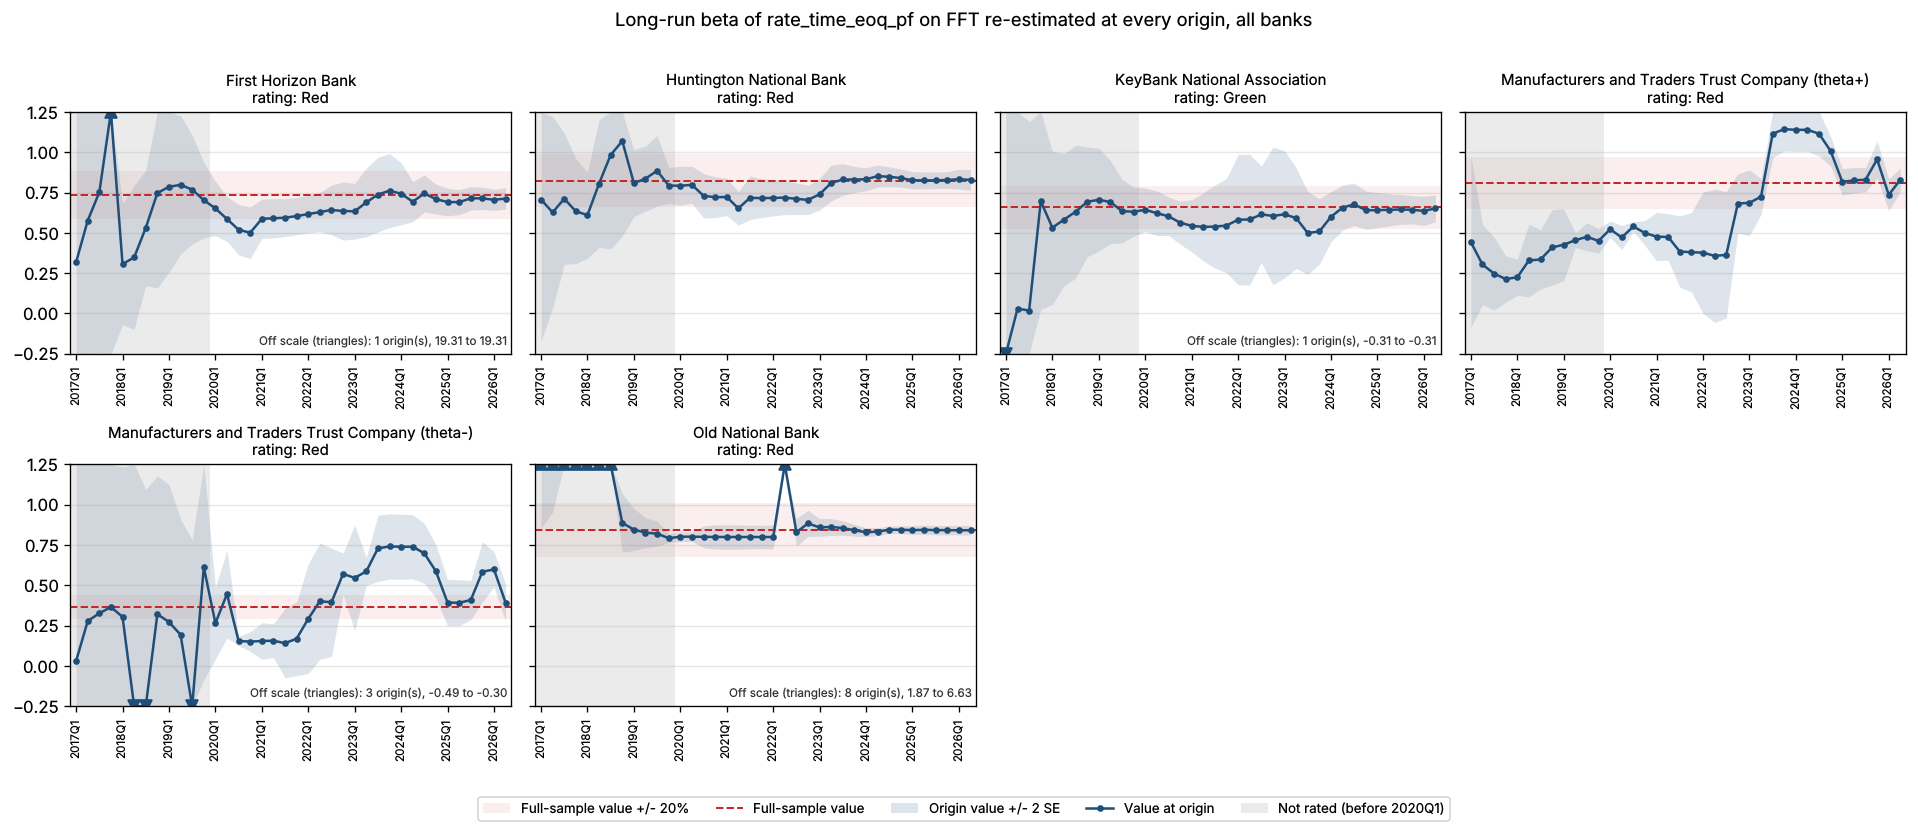

The file beside this chart, header and first rows:
bank_name, test_name, IC/selected lag, trend type, origin, param, n_obs, beta, beta_se, beta_p, lambda, lambda_neg, full_sample_beta, dev, abs_dev_share, abs_dev_se
First Horizon Bank, EG_LongRun, AIC / ADF lag=1, ECM lag=4, c (constant), 2017Q1, FFT, 16, 0.3181, 0.5435, 0.5702, -0.1753, -0.1753, 0.7339, -0.4159, 0.5666, 0.7652
First Horizon Bank, EG_LongRun, AIC / ADF lag=1, ECM lag=4, c (constant), 2017Q2, FFT, 17, 0.5764, 0.4903, 0.2625, -0.1695, -0.1695, 0.7339, -0.1575, 0.2146, 0.3213
First Horizon Bank, EG_LongRun, AIC / ADF lag=1, ECM lag=4, c (constant), 2017Q3, FFT, 18, 0.7518, 0.4981, 0.1551, -0.1622, -0.1622, 0.7339, 0.01787, 0.02434, 0.03587
First Horizon Bank, EG_LongRun, AIC / ADF lag=1, ECM lag=4, c (constant), 2017Q4, FFT, 19, 19.31, 309.6, 0.9512, -0.008684, -0.008684, 0.7339, 18.57, 25.3, 0.05998
First Horizon Bank, EG_LongRun, AIC / ADF lag=1, ECM lag=4, c (constant), 2018Q1, FFT, 20, 0.3064, 0.1881, 0.1242, -0.5149, -0.5149, 0.7339, -0.4275, 0.5825, 2.272
First Horizon Bank, EG_LongRun, AIC / ADF lag=1, ECM lag=4, c (constant), 2018Q2, FFT, 21, 0.3479, 0.2225, 0.1375, -0.4685, -0.4685, 0.7339, -0.386, 0.526, 1.735
First Horizon Bank, EG_LongRun, AIC / ADF lag=1, ECM lag=4, c (constant), 2018Q3, FFT, 22, 0.5311, 0.1792, 0.008692, -0.4382, -0.4382, 0.7339, -0.2029, 0.2764, 1.133
First Horizon Bank, EG_LongRun, AIC / ADF lag=1, ECM lag=4, c (constant), 2018Q4, FFT, 23, 0.747, 0.2942, 0.02058, -0.3171, -0.3171, 0.7339, 0.01304, 0.01777, 0.04433
First Horizon Bank, EG_LongRun, AIC / ADF lag=1, ECM lag=4, c (constant), 2019Q1, FFT, 24, 0.7859, 0.2654, 0.008026, -0.3001, -0.3001, 0.7339, 0.05197, 0.07081, 0.1958
First Horizon Bank, EG_LongRun, AIC / ADF lag=1, ECM lag=4, c (constant), 2019Q2, FFT, 25, 0.7977, 0.2143, 0.001346, -0.2963, -0.2963, 0.7339, 0.0638, 0.08693, 0.2977
First Horizon Bank, EG_LongRun, AIC / ADF lag=1, ECM lag=4, c (constant), 2019Q3, FFT, 26, 0.7683, 0.1688, 0.0001735, -0.3132, -0.3132, 0.7339, 0.03431, 0.04674, 0.2033
First Horizon Bank, EG_LongRun, AIC / ADF lag=1, ECM lag=4, c (constant), 2019Q4, FFT, 27, 0.7031, 0.1172, 4.902240295812322e-06, -0.352, -0.352, 0.7339, -0.03087, 0.04206, 0.2633
First Horizon Bank, EG_LongRun, AIC / ADF lag=1, ECM lag=4, c (constant), 2020Q1, FFT, 28, 0.6518, 0.08447, 7.931755491371954e-08, -0.3835, -0.3835, 0.7339, -0.08217, 0.112, 0.9727
First Horizon Bank, EG_LongRun, AIC / ADF lag=1, ECM lag=4, c (constant), 2020Q2, FFT, 29, 0.586, 0.06944, 1.212472648185507e-08, -0.3992, -0.3992, 0.7339, -0.148, 0.2016, 2.131
First Horizon Bank, EG_LongRun, AIC / ADF lag=1, ECM lag=4, c (constant), 2020Q3, FFT, 30, 0.5194, 0.07833, 6.003865282691988e-07, -0.403, -0.403, 0.7339, -0.2146, 0.2923, 2.739
First Horizon Bank, EG_LongRun, AIC / ADF lag=1, ECM lag=4, c (constant), 2020Q4, FFT, 31, 0.501, 0.08007, 1.2737380177501357e-06, -0.3738, -0.3738, 0.7339, -0.233, 0.3174, 2.909
First Horizon Bank, EG_LongRun, AIC / ADF lag=1, ECM lag=4, c (constant), 2021Q1, FFT, 32, 0.5873, 0.06104, 3.2238937215059783e-10, -0.5135, -0.5135, 0.7339, -0.1466, 0.1998, 2.402
First Horizon Bank, EG_LongRun, AIC / ADF lag=1, ECM lag=4, c (constant), 2021Q2, FFT, 33, 0.5903, 0.06106, 2.02460747488657e-10, -0.5111, -0.5111, 0.7339, -0.1437, 0.1958, 2.353
First Horizon Bank, EG_LongRun, AIC / ADF lag=1, ECM lag=4, c (constant), 2021Q3, FFT, 34, 0.5941, 0.05883, 5.2843392549712016e-11, -0.5068, -0.5068, 0.7339, -0.1398, 0.1905, 2.377
First Horizon Bank, EG_LongRun, AIC / ADF lag=1, ECM lag=4, c (constant), 2021Q4, FFT, 35, 0.6042, 0.05757, 1.4711983336446568e-11, -0.4946, -0.4946, 0.7339, -0.1298, 0.1768, 2.254
First Horizon Bank, EG_LongRun, AIC / ADF lag=1, ECM lag=4, c (constant), 2022Q1, FFT, 36, 0.6167, 0.05863, 9.436008202421894e-12, -0.4796, -0.4796, 0.7339, -0.1172, 0.1597, 1.999
First Horizon Bank, EG_LongRun, AIC / ADF lag=1, ECM lag=4, c (constant), 2022Q2, FFT, 37, 0.6288, 0.06074, 9.665971002586992e-12, -0.4646, -0.4646, 0.7339, -0.1052, 0.1433, 1.732
First Horizon Bank, EG_LongRun, AIC / ADF lag=1, ECM lag=4, c (constant), 2022Q3, FFT, 38, 0.6423, 0.0766, 1.0956059479033143e-09, -0.398, -0.398, 0.7339, -0.09167, 0.1249, 1.197
First Horizon Bank, EG_LongRun, AIC / ADF lag=1, ECM lag=4, c (constant), 2022Q4, FFT, 39, 0.6355, 0.09003, 3.759911498770646e-08, -0.3398, -0.3398, 0.7339, -0.09844, 0.1341, 1.093
First Horizon Bank, EG_LongRun, AIC / ADF lag=1, ECM lag=4, c (constant), 2023Q1, FFT, 40, 0.6338, 0.08642, 1.4222626482671164e-08, -0.3385, -0.3385, 0.7339, -0.1001, 0.1364, 1.159
First Horizon Bank, EG_LongRun, AIC / ADF lag=1, ECM lag=4, c (constant), 2023Q2, FFT, 41, 0.6892, 0.1065, 1.6384914260263036e-07, -0.3123, -0.3123, 0.7339, -0.04479, 0.06102, 0.4206
First Horizon Bank, EG_LongRun, AIC / ADF lag=1, ECM lag=4, c (constant), 2023Q3, FFT, 42, 0.7373, 0.1157, 1.956758010663075e-07, -0.2913, -0.2913, 0.7339, 0.003305, 0.004502, 0.02857
First Horizon Bank, EG_LongRun, AIC / ADF lag=1, ECM lag=4, c (constant), 2023Q4, FFT, 43, 0.762, 0.1149, 7.78190047970664e-08, -0.3036, -0.3036, 0.7339, 0.02809, 0.03827, 0.2444
First Horizon Bank, EG_LongRun, AIC / ADF lag=1, ECM lag=4, c (constant), 2024Q1, FFT, 44, 0.7426, 0.09587, 2.072769250591527e-09, -0.3093, -0.3093, 0.7339, 0.008671, 0.01181, 0.09044
First Horizon Bank, EG_LongRun, AIC / ADF lag=1, ECM lag=4, c (constant), 2024Q2, FFT, 45, 0.6933, 0.06234, 8.264836235723837e-14, -0.331, -0.331, 0.7339, -0.04063, 0.05536, 0.6517
First Horizon Bank, EG_LongRun, AIC / ADF lag=1, ECM lag=4, c (constant), 2024Q3, FFT, 46, 0.7444, 0.05713, 3.638566500581076e-16, -0.3113, -0.3113, 0.7339, 0.01047, 0.01426, 0.1832
First Horizon Bank, EG_LongRun, AIC / ADF lag=1, ECM lag=4, c (constant), 2024Q4, FFT, 47, 0.7092, 0.04641, 9.291729253852617e-19, -0.3261, -0.3261, 0.7339, -0.02476, 0.03374, 0.5335
First Horizon Bank, EG_LongRun, AIC / ADF lag=1, ECM lag=4, c (constant), 2025Q1, FFT, 48, 0.6913, 0.04238, 4.960991473734261e-20, -0.3342, -0.3342, 0.7339, -0.04263, 0.05808, 1.006
First Horizon Bank, EG_LongRun, AIC / ADF lag=1, ECM lag=4, c (constant), 2025Q2, FFT, 49, 0.6908, 0.0389, 1.0994752151438465e-21, -0.3346, -0.3346, 0.7339, -0.04319, 0.05885, 1.11
First Horizon Bank, EG_LongRun, AIC / ADF lag=1, ECM lag=4, c (constant), 2025Q3, FFT, 50, 0.7141, 0.0363, 9.867128655056648e-24, -0.3365, -0.3365, 0.7339, -0.01982, 0.027, 0.546
First Horizon Bank, EG_LongRun, AIC / ADF lag=1, ECM lag=4, c (constant), 2025Q4, FFT, 51, 0.7142, 0.03455, 6.35481925075393e-25, -0.3365, -0.3365, 0.7339, -0.0197, 0.02684, 0.5702
First Horizon Bank, EG_LongRun, AIC / ADF lag=1, ECM lag=4, c (constant), 2026Q1, FFT, 52, 0.7052, 0.03292, 6.825081014504696e-26, -0.3434, -0.3434, 0.7339, -0.02875, 0.03917, 0.8732
First Horizon Bank, EG_LongRun, AIC / ADF lag=1, ECM lag=4, c (constant), 2026Q2, FFT, 53, 0.7127, 0.03295, 2.1433896628031307e-26, -0.337, -0.337, 0.7339, -0.02129, 0.02901, 0.6461
Huntington National Bank, EG_ShortRun, BIC / ADF lag=0, ECM lag=0, ct (constant + trend), 2017Q1, FFT, 19, 0.7068, 0.4388, 0.1281, -0.3118, -0.3118, 0.8245, -0.1177, 0.1428, 0.2683
Huntington National Bank, EG_ShortRun, BIC / ADF lag=0, ECM lag=0, ct (constant + trend), 2017Q2, FFT, 20, 0.6271, 0.2968, 0.05068, -0.2801, -0.2801, 0.8245, -0.1974, 0.2394, 0.665
Huntington National Bank, EG_ShortRun, BIC / ADF lag=0, ECM lag=0, ct (constant + trend), 2017Q3, FFT, 21, 0.712, 0.2037, 0.002777, -0.3134, -0.3134, 0.8245, -0.1126, 0.1365, 0.5525
Huntington National Bank, EG_ShortRun, BIC / ADF lag=0, ECM lag=0, ct (constant + trend), 2017Q4, FFT, 22, 0.6337, 0.1622, 0.001034, -0.3024, -0.3024, 0.8245, -0.1909, 0.2315, 1.177
Huntington National Bank, EG_ShortRun, BIC / ADF lag=0, ECM lag=0, ct (constant + trend), 2018Q1, FFT, 23, 0.6103, 0.1335, 0.0002077, -0.3071, -0.3071, 0.8245, -0.2142, 0.2598, 1.605
Huntington National Bank, EG_ShortRun, BIC / ADF lag=0, ECM lag=0, ct (constant + trend), 2018Q2, FFT, 24, 0.8056, 0.198, 0.0005989, -0.3106, -0.3106, 0.8245, -0.0189, 0.02292, 0.09544
Huntington National Bank, EG_ShortRun, BIC / ADF lag=0, ECM lag=0, ct (constant + trend), 2018Q3, FFT, 25, 0.9834, 0.2918, 0.002892, -0.2501, -0.2501, 0.8245, 0.1589, 0.1927, 0.5445
Huntington National Bank, EG_ShortRun, BIC / ADF lag=0, ECM lag=0, ct (constant + trend), 2018Q4, FFT, 26, 1.07, 0.2944, 0.001468, -0.2203, -0.2203, 0.8245, 0.2452, 0.2973, 0.8328
Huntington National Bank, EG_ShortRun, BIC / ADF lag=0, ECM lag=0, ct (constant + trend), 2019Q1, FFT, 27, 0.8082, 0.1035, 6.464703224113778e-08, -0.3407, -0.3407, 0.8245, -0.01636, 0.01984, 0.1581
Huntington National Bank, EG_ShortRun, BIC / ADF lag=0, ECM lag=0, ct (constant + trend), 2019Q2, FFT, 28, 0.8365, 0.1012, 1.7638114940212533e-08, -0.3278, -0.3278, 0.8245, 0.01198, 0.01453, 0.1184
Huntington National Bank, EG_ShortRun, BIC / ADF lag=0, ECM lag=0, ct (constant + trend), 2019Q3, FFT, 29, 0.8855, 0.1096, 1.9727049912218013e-08, -0.2778, -0.2778, 0.8245, 0.06095, 0.07392, 0.5559
Huntington National Bank, EG_ShortRun, BIC / ADF lag=0, ECM lag=0, ct (constant + trend), 2019Q4, FFT, 30, 0.7935, 0.05588, 9.21259915586785e-14, -0.504, -0.504, 0.8245, -0.03098, 0.03757, 0.5544
Huntington National Bank, EG_ShortRun, BIC / ADF lag=0, ECM lag=0, ct (constant + trend), 2020Q1, FFT, 31, 0.7923, 0.06083, 3.7203947719156273e-13, -0.4597, -0.4597, 0.8245, -0.03219, 0.03904, 0.5292
Huntington National Bank, EG_ShortRun, BIC / ADF lag=0, ECM lag=0, ct (constant + trend), 2020Q2, FFT, 32, 0.7979, 0.05709, 3.769132535057411e-14, -0.4804, -0.4804, 0.8245, -0.02665, 0.03232, 0.4668
Huntington National Bank, EG_ShortRun, BIC / ADF lag=0, ECM lag=0, ct (constant + trend), 2020Q3, FFT, 33, 0.7302, 0.06882, 1.6911276975241095e-11, -0.4006, -0.4006, 0.8245, -0.09429, 0.1144, 1.37
Huntington National Bank, EG_ShortRun, BIC / ADF lag=0, ECM lag=0, ct (constant + trend), 2020Q4, FFT, 34, 0.7211, 0.0634, 2.104072874382064e-12, -0.3986, -0.3986, 0.8245, -0.1034, 0.1254, 1.631
Huntington National Bank, EG_ShortRun, BIC / ADF lag=0, ECM lag=0, ct (constant + trend), 2021Q1, FFT, 35, 0.7227, 0.05794, 1.280427772613551e-13, -0.3983, -0.3983, 0.8245, -0.1018, 0.1235, 1.758
Huntington National Bank, EG_ShortRun, BIC / ADF lag=0, ECM lag=0, ct (constant + trend), 2021Q2, FFT, 36, 0.6521, 0.05198, 6.751507731984374e-14, -0.4274, -0.4274, 0.8245, -0.1724, 0.2091, 3.316
Huntington National Bank, EG_ShortRun, BIC / ADF lag=0, ECM lag=0, ct (constant + trend), 2021Q3, FFT, 37, 0.7174, 0.06764, 3.6378288355308523e-12, -0.4126, -0.4126, 0.8245, -0.1071, 0.1299, 1.584
Huntington National Bank, EG_ShortRun, BIC / ADF lag=0, ECM lag=0, ct (constant + trend), 2021Q4, FFT, 38, 0.7155, 0.06034, 1.2491099943406537e-13, -0.414, -0.414, 0.8245, -0.109, 0.1322, 1.807
Huntington National Bank, EG_ShortRun, BIC / ADF lag=0, ECM lag=0, ct (constant + trend), 2022Q1, FFT, 39, 0.7169, 0.05598, 9.073489437491414e-15, -0.413, -0.413, 0.8245, -0.1076, 0.1305, 1.923
Huntington National Bank, EG_ShortRun, BIC / ADF lag=0, ECM lag=0, ct (constant + trend), 2022Q2, FFT, 40, 0.7186, 0.05283, 9.384210632850233e-16, -0.4118, -0.4118, 0.8245, -0.1059, 0.1285, 2.005
... 168 more rows
